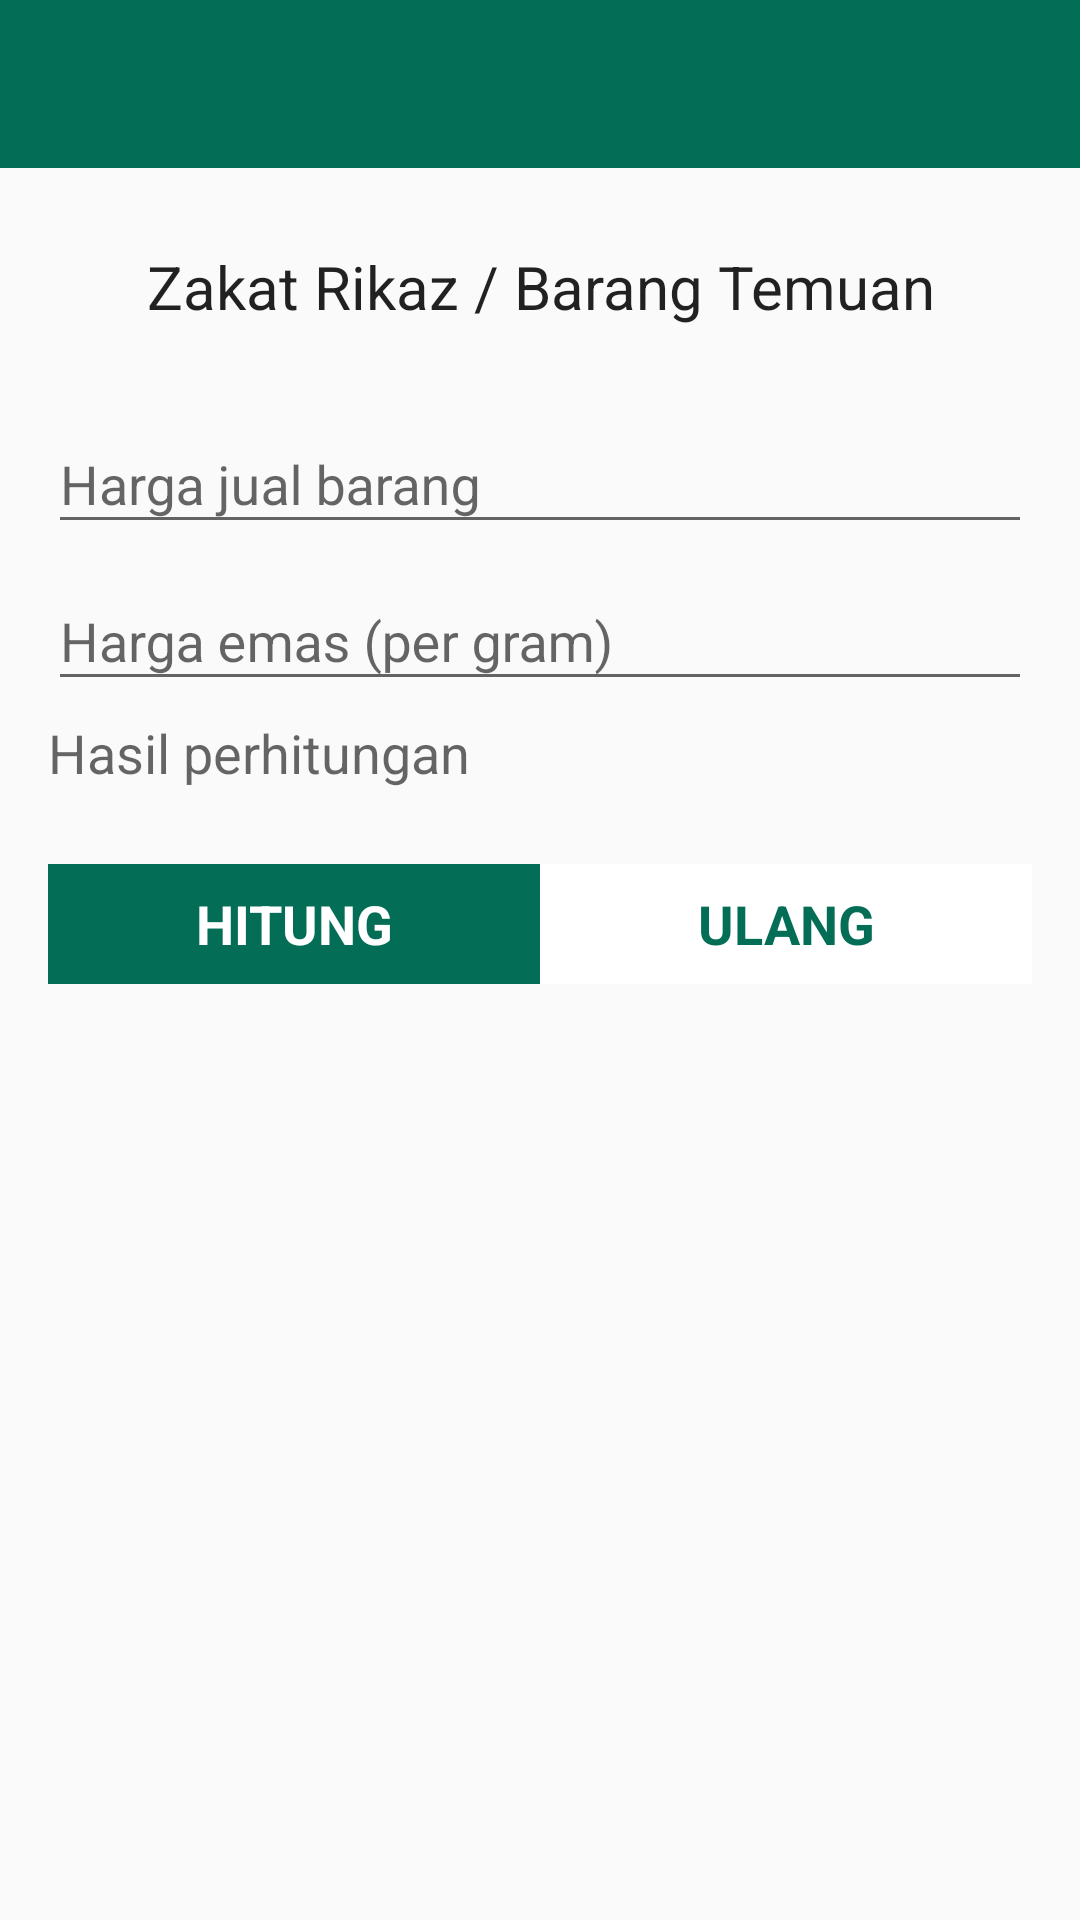

Write the Android layout XML for this screen, with the resource values it uses.
<!-- AndroidManifest.xml: application theme AppTheme -->
<!-- res/layout/activity_hitung_zakat_rikaz.xml -->
<?xml version="1.0" encoding="utf-8"?>
<LinearLayout xmlns:android="http://schemas.android.com/apk/res/android"
    xmlns:tools="http://schemas.android.com/tools"
    android:layout_width="match_parent"
    android:layout_height="match_parent"
    android:orientation="vertical"
    tools:context=".kalkulator.HitungZakatRikazActivity">

    <android.support.v7.widget.Toolbar
        android:layout_width="match_parent"
        android:layout_height="wrap_content"
        android:id="@+id/toolbar"
        android:minHeight="?attr/actionBarSize"
        android:background="@color/colorPrimary">
    </android.support.v7.widget.Toolbar>

    <LinearLayout
        android:layout_width="match_parent"
        android:layout_height="wrap_content"
        android:orientation="vertical"
        android:padding="16dp">

        <TextView
            android:layout_width="match_parent"
            android:layout_height="wrap_content"
            android:layout_marginBottom="10dp"
            android:gravity="center"
            android:text="@string/zakat_rikaz"
            android:textAppearance="@style/TextAppearance.AppCompat"
            android:textSize="20sp"
            android:padding="10dp"/>

        <android.support.design.widget.TextInputLayout
            android:layout_width="match_parent"
            android:layout_height="wrap_content">

            <android.support.design.widget.TextInputEditText
                android:id="@+id/harga_jual"
                android:layout_width="match_parent"
                android:layout_height="wrap_content"
                android:hint="Harga jual barang"
                android:inputType="number" />

        </android.support.design.widget.TextInputLayout>

        <android.support.design.widget.TextInputLayout
            android:layout_width="match_parent"
            android:layout_height="wrap_content">

            <android.support.design.widget.TextInputEditText
                android:id="@+id/harga_emas"
                android:layout_width="match_parent"
                android:layout_height="wrap_content"
                android:hint="Harga emas (per gram)"
                android:inputType="number" />

        </android.support.design.widget.TextInputLayout>

        
        <TextView
            android:id="@+id/hasil_hitung"
            android:layout_width="match_parent"
            android:layout_height="wrap_content"
            android:layout_marginBottom="5dp"
            android:layout_marginTop="5dp"
            android:hint="Hasil perhitungan"
            android:paddingBottom="20dp"
            android:textAppearance="@style/TextAppearance.AppCompat"
            android:textSize="18sp" />

        
        <LinearLayout
            android:layout_width="match_parent"
            android:layout_height="40dp"
            android:layout_gravity="center"
            android:orientation="horizontal"
            android:weightSum="2">

            <TextView
                android:id="@+id/btn_hitung"
                android:layout_width="match_parent"
                android:layout_height="match_parent"
                android:layout_weight="1"
                android:background="@color/colorPrimary"
                android:gravity="center"
                android:text="@string/hitung"
                android:textAppearance="@style/TextAppearance.AppCompat"
                android:textColor="@android:color/background_light"
                android:textSize="18sp"
                android:textStyle="bold" />

            <TextView
                android:id="@+id/btn_ulang"
                android:layout_width="match_parent"
                android:layout_height="match_parent"
                android:layout_weight="1"
                android:background="@android:color/background_light"
                android:gravity="center"
                android:text="@string/ulang"
                android:textAppearance="@style/TextAppearance.AppCompat"
                android:textColor="@color/colorPrimary"
                android:textSize="18sp"
                android:textStyle="bold" />
        </LinearLayout>

    </LinearLayout>

</LinearLayout>
<!-- resources referenced by this layout -->
<resources>
  <color name="colorPrimary">#046d56</color>
  <string name="hitung">HITUNG</string>
  <string name="ulang">ULANG</string>
  <string name="zakat_rikaz">Zakat Rikaz / Barang Temuan</string>
  <style name="AppTheme" parent="Theme.AppCompat.Light.NoActionBar">
          
          <item name="colorPrimary">@color/colorPrimary</item>
          <item name="colorPrimaryDark">@color/colorPrimaryDark</item>
          <item name="colorAccent">@color/colorAccent</item>
          
      </style>
  <color name="colorPrimaryDark">#303F9F</color>
  <color name="colorAccent">#FF4081</color>
</resources>
